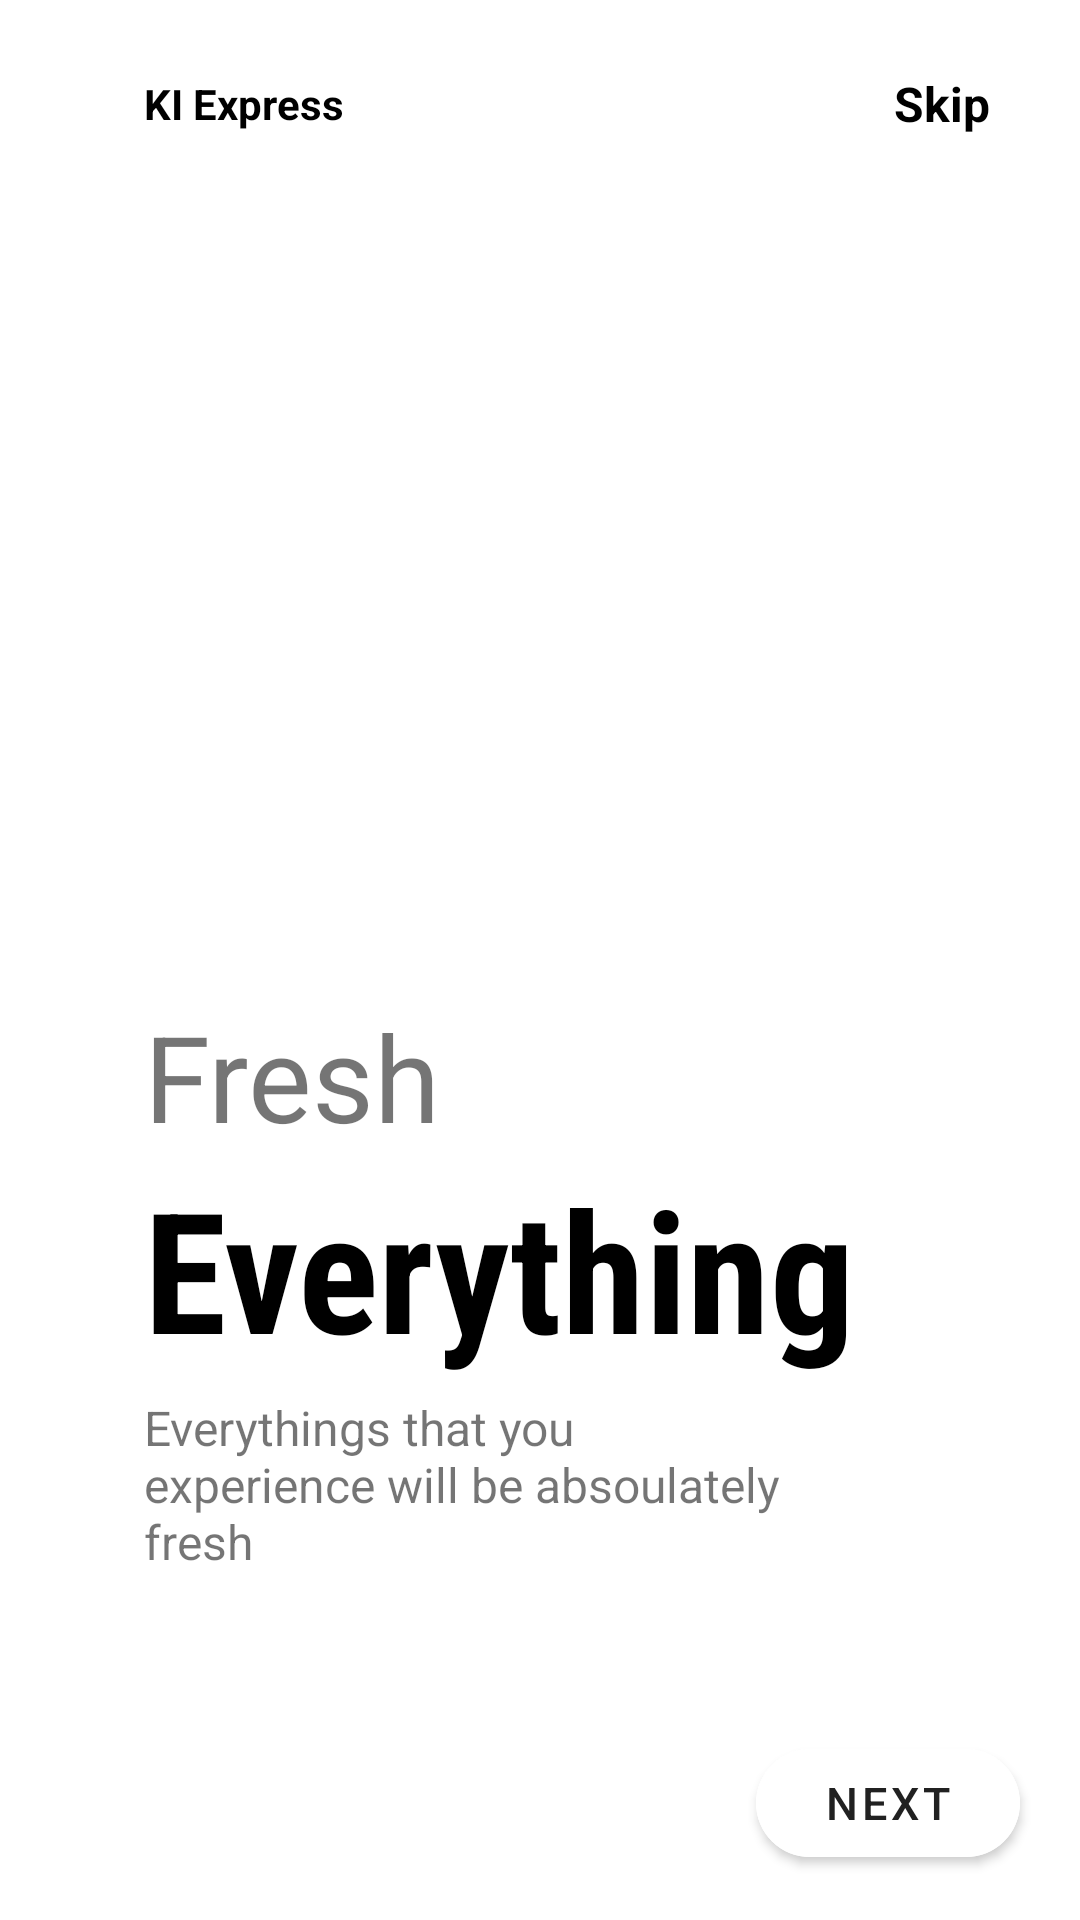

Layout XML and referenced resources for this Android screen:
<!-- AndroidManifest.xml: application theme Theme.KIExpress -->
<!-- res/layout/fragment_on_boarding2.xml -->
<?xml version="1.0" encoding="utf-8"?>
<androidx.constraintlayout.widget.ConstraintLayout xmlns:android="http://schemas.android.com/apk/res/android"
    android:layout_width="match_parent"
    android:layout_height="match_parent"
    xmlns:app="http://schemas.android.com/apk/res-auto"
    android:background="@color/white">

    <ImageView
        android:id="@+id/imageView"
        android:layout_width="200dp"
        android:layout_height="200dp"
        android:src="@drawable/img2"
        app:layout_constraintBottom_toBottomOf="parent"
        app:layout_constraintEnd_toEndOf="parent"
        app:layout_constraintHorizontal_bias="0.3"
        app:layout_constraintStart_toStartOf="parent"
        app:layout_constraintTop_toTopOf="parent"
        app:layout_constraintVertical_bias="0.3" />


    <TextView
        android:id="@+id/textView"
        android:layout_width="wrap_content"
        android:layout_height="wrap_content"
        android:layout_marginTop="25dp"
        android:text="KI Express"
        android:textColor="@color/black"
        android:textStyle="bold"
        app:layout_constraintBottom_toTopOf="@+id/imageView"
        app:layout_constraintEnd_toEndOf="parent"
        app:layout_constraintHorizontal_bias="0"
        app:layout_constraintStart_toStartOf="@+id/imageView"

        app:layout_constraintTop_toTopOf="parent"
        app:layout_constraintVertical_bias="0" />



    <TextView
        android:id="@+id/textView2"
        android:layout_width="wrap_content"
        android:layout_height="wrap_content"
        android:text="Skip"
        android:textColor="@color/black"
        android:textStyle="bold"
        android:textSize="16sp"
        android:layout_marginRight="30dp"
        app:layout_constraintHorizontal_bias="1"
        app:layout_constraintBottom_toBottomOf="@+id/textView"
        app:layout_constraintEnd_toEndOf="parent"
        app:layout_constraintStart_toEndOf="@+id/textView"
        app:layout_constraintTop_toTopOf="@+id/textView" />

    <TextView
        android:id="@+id/textView3"
        android:layout_width="wrap_content"
        android:layout_height="wrap_content"
        android:text="Fresh"
        android:textSize="40sp"
        app:layout_constraintBottom_toBottomOf="parent"
        app:layout_constraintEnd_toEndOf="parent"
        app:layout_constraintHorizontal_bias="0"
        app:layout_constraintStart_toStartOf="@+id/imageView"
        app:layout_constraintTop_toBottomOf="@+id/imageView"
        app:layout_constraintVertical_bias="0" />

    <TextView
        android:id="@+id/textView4"
        android:layout_width="wrap_content"
        android:layout_height="wrap_content"
        android:text="Everything"
        android:textSize="56sp"
        android:textStyle="bold"
        android:fontFamily="sans-serif-condensed"
        app:layout_constraintHorizontal_bias="0"
        app:layout_constraintVertical_bias="0"
        android:textColor="@color/black"
        app:layout_constraintBottom_toBottomOf="parent"
        app:layout_constraintEnd_toEndOf="parent"
        app:layout_constraintStart_toStartOf="@+id/textView3"
        app:layout_constraintTop_toBottomOf="@+id/textView3" />

    <TextView
        android:id="@+id/textView5"
        android:layout_width="0dp"
        android:layout_height="0dp"
        android:text="Everythings that you experience will be absoulately fresh"
        android:textSize="16sp"
        android:layout_marginTop="5dp"
        app:layout_constraintWidth_percent="0.6"
        app:layout_constraintHorizontal_bias="0"
        app:layout_constraintVertical_bias="0"
        app:layout_constraintHeight_percent="0.1"
        app:layout_constraintBottom_toBottomOf="parent"
        app:layout_constraintEnd_toEndOf="parent"
        app:layout_constraintStart_toStartOf="@+id/textView4"
        app:layout_constraintTop_toBottomOf="@+id/textView4"/>

    <ImageView
        android:layout_width="50dp"
        android:layout_height="10dp"
        android:layout_marginLeft="5dp"
        app:layout_constraintHorizontal_bias="0"
        app:layout_constraintVertical_bias="0.6"
        app:layout_constraintBottom_toBottomOf="parent"
        app:layout_constraintEnd_toEndOf="parent"
        app:layout_constraintStart_toStartOf="@+id/textView5"
        app:layout_constraintTop_toBottomOf="@+id/textView5" />

    <com.google.android.material.button.MaterialButton
        android:id="@+id/Btn2"
        android:layout_width="wrap_content"
        android:layout_height="wrap_content"
        android:layout_marginEnd="20dp"
        android:layout_marginBottom="15dp"
        android:backgroundTint="@color/colorBackground"
        android:text="Next"
        android:textColor="@color/colorTextPrimary"
        android:textSize="15sp"
        app:cornerRadius="20dp"
        app:layout_constraintBottom_toBottomOf="parent"
        app:layout_constraintEnd_toEndOf="parent"/>

</androidx.constraintlayout.widget.ConstraintLayout>
<!-- resources referenced by this layout -->
<resources>
  <color name="black">#FF000000</color>
  <color name="colorBackground">#FFFFFF</color>
  <color name="colorTextPrimary">#212121</color>
  <color name="white">#FFFFFFFF</color>
  <style name="Theme.KIExpress" parent="Theme.MaterialComponents.Light.NoActionBar">
          
          <item name="colorPrimary">#03A9F4</item>
          <item name="colorPrimaryVariant">#61CFCCCC</item>
          <item name="colorOnPrimary">@color/white</item>
          
          <item name="colorSecondary">@color/teal_200</item>
          <item name="colorSecondaryVariant">@color/teal_700</item>
          <item name="colorOnSecondary">@color/black</item>
          
          <item name="android:statusBarColor" tools:targetApi="l">?attr/colorPrimaryVariant</item>
          
          <item name="android:windowAnimationStyle">@style/CustomActivityAnimation</item>
          <item name="android:windowContentTransitions">true</item>
      </style>
  <color name="teal_200">#FF03DAC5</color>
  <color name="teal_700">#FF018786</color>
  <style name="CustomActivityAnimation" parent="@android:style/Animation.Activity">
          <item name="android:activityOpenEnterAnimation">@anim/slide_in_right</item>
          <item name="android:activityOpenExitAnimation">@anim/slide_out_left</item>
          <item name="android:activityCloseEnterAnimation">@anim/slide_in_left</item>
          <item name="android:activityCloseExitAnimation">@anim/slide_out_right</item>
      </style>
</resources>
